Labelled photos from "dataset-resize", an image-classification folder in C242-PS525/Capstone_Project_ML. The possible labels are: apple, avocado, banana, durian, guava, kiwi, langsat, mango, melon, orange, papaya, pineapple, rambutan, salak, water guava, watermelon.

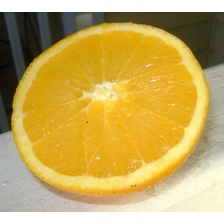
Label: orange

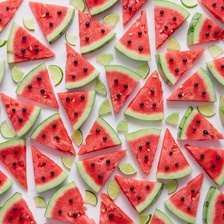
Label: watermelon

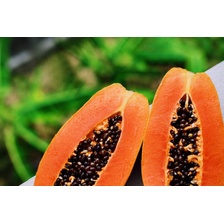
Label: papaya

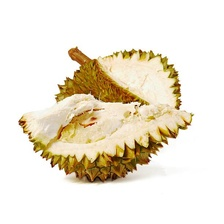
Label: durian

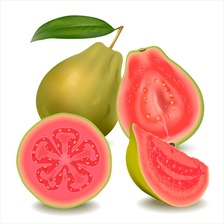
Label: guava

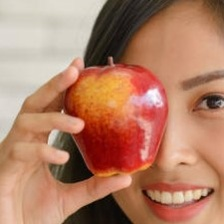
Label: apple
